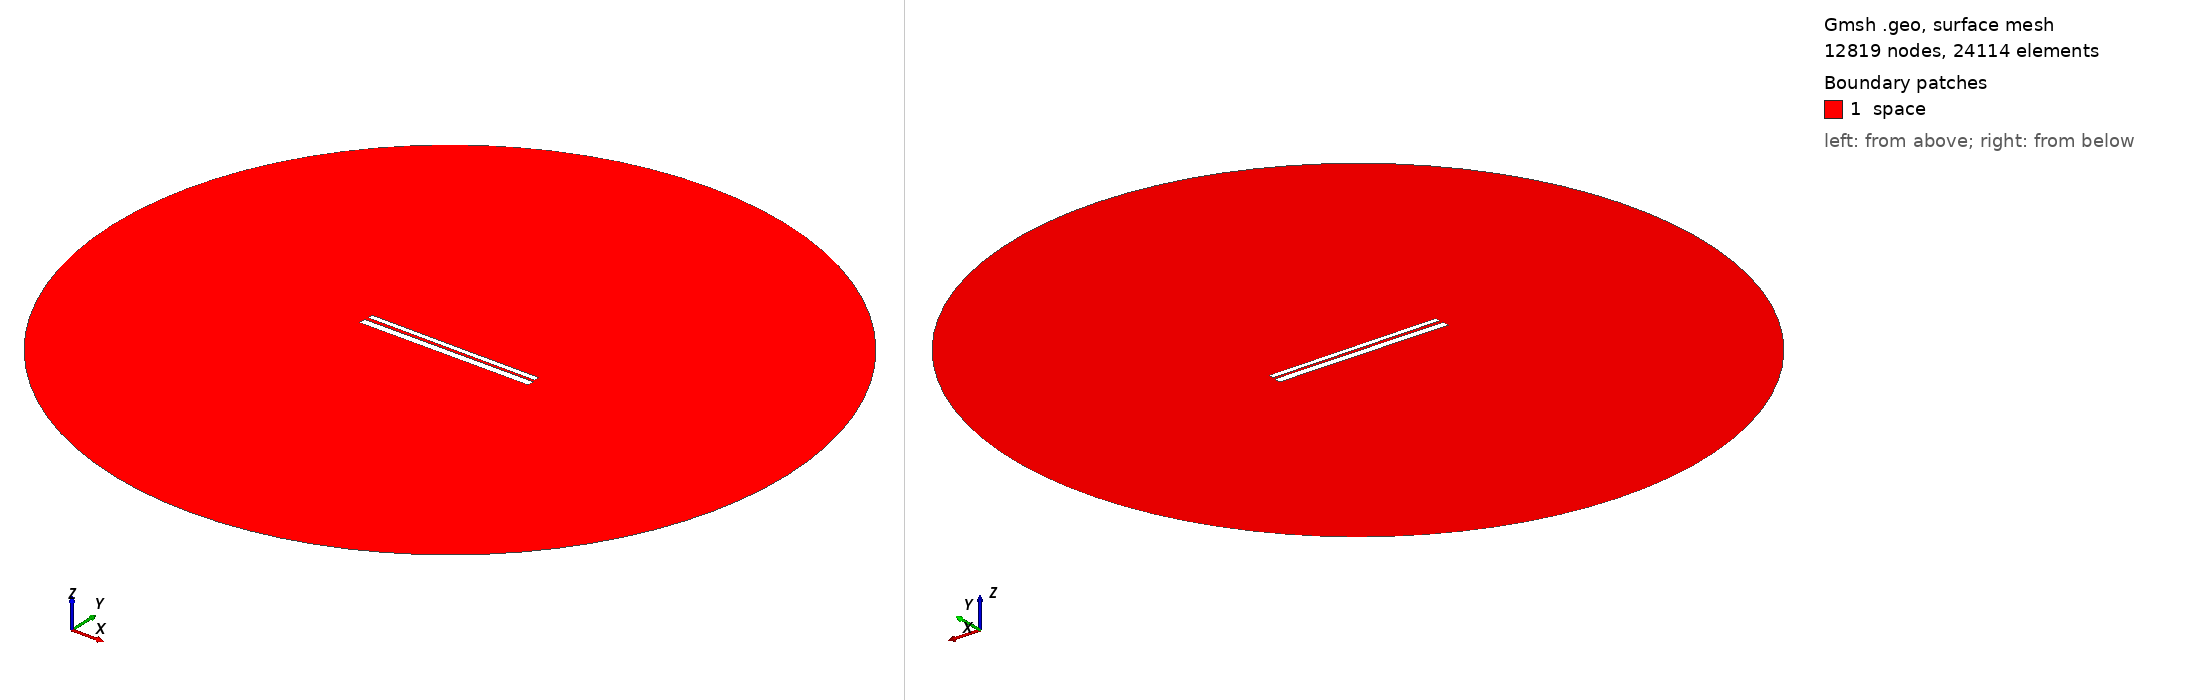

Gmsh geometry script, surface-meshed: 12819 nodes, 24114 surface elements. Boundary patches (legend numbers): 1 space. Left view from above one corner, right view from below the opposite corner. Legend entries are the model's physical surfaces. The drawing asked Gmsh for element sizes between 1% and 20% of the model's largest extent; the script's own settings can give other sizes.

=== 507.geo (drawn) ===
// Set the geometry kernel
SetFactory("OpenCASCADE");

//---------------------------------------
// Rectangles
//---------------------------------------

// Rectangle 1 (top)
Point(1) = {-49.62222222222222, 1.1277777777777778, 0, 1.0};
Point(2) = {49.62222222222222, 1.1277777777777778, 0, 1.0};
Point(3) = {49.62222222222222, 4.372222222222222, 0, 1.0};
Point(4) = {-49.62222222222222, 4.372222222222222, 0, 1.0};

Line(1) = {1, 2};
Line(2) = {2, 3};
Line(3) = {3, 4};
Line(4) = {4, 1};

Line Loop(1) = {1, 2, 3, 4};
Plane Surface(1) = {1};

Rotate { {0, 0, 1}, {0,  0.75,  0}, -0.006 } {
  Surface{1};
}

// Rectangle 2 (bottom)
Point(5) = {-50,-0.75, 0, 1.0};
Point(6) = { 50,-0.75, 0, 1.0};
Point(7) = { 50,-4.75, 0, 1.0};
Point(8) = {-50,-4.75, 0, 1.0};

Line(5) = {5, 6};
Line(6) = {6, 7};
Line(7) = {7, 8};
Line(8) = {8, 5};

Line Loop(2) = {5, 6, 7, 8};
Plane Surface(2) = {2}; 


//---------------------------------------
// Circle
//---------------------------------------

// Define points
Point(9) = {0, 0, 0};        // Center
Point(10) = {200, 0, 0};     // Start point
Point(11) = {0, 200, 0};     // 90 degrees
Point(12) = {-200, 0, 0};    // 180 degrees
Point(13) = {0, -200, 0};    // 270 degrees

// Define circle arcs (each needs start, center, end)
Circle(9) = {10, 9, 11};
Circle(10) = {11, 9, 12};
Circle(11) = {12, 9, 13};
Circle(12) = {13, 9, 10};

// Define curve loop and surface if needed
Curve Loop(3) = {9, 10, 11, 12};
Surface(3) = {3};

// Subtract Rectangles from Circle
BooleanDifference{ Surface{3}; Delete; }{ Surface{1}; Surface{2}; Delete; }

//---------------------------------------
// Transfinite Lines and Surface
//---------------------------------------
r = 7;
Transfinite Line {1, 3} = 50*r Using Progression 1;
Transfinite Line {2, 4} = 2*r Using Progression 1;
Transfinite Line {5, 7} = 50*r Using Progression 1;
Transfinite Line {6, 8} = 2*r Using Progression 1;
Transfinite Line {9, 10, 11, 12} = 20 Using Progression 1;

//---------------------------------------
// Define Physical Groups
//---------------------------------------                

//--- Physical Curves
// Physical groups for boundaries
Physical Line("force_segment", 10) = {1};
Physical Line("upper_plate", 11) = {2, 3, 4};
Physical Line("lower_plate", 12) = {5, 6, 7, 8};
Physical Line("boundary", 20) = {9, 10, 11, 12};

//--- Physical Surfaces
Physical Surface("space", 30) = {3};

//---------------------------------------
// 6. Generate the Mesh
//---------------------------------------
Mesh 2;  // 2D mesh generation
